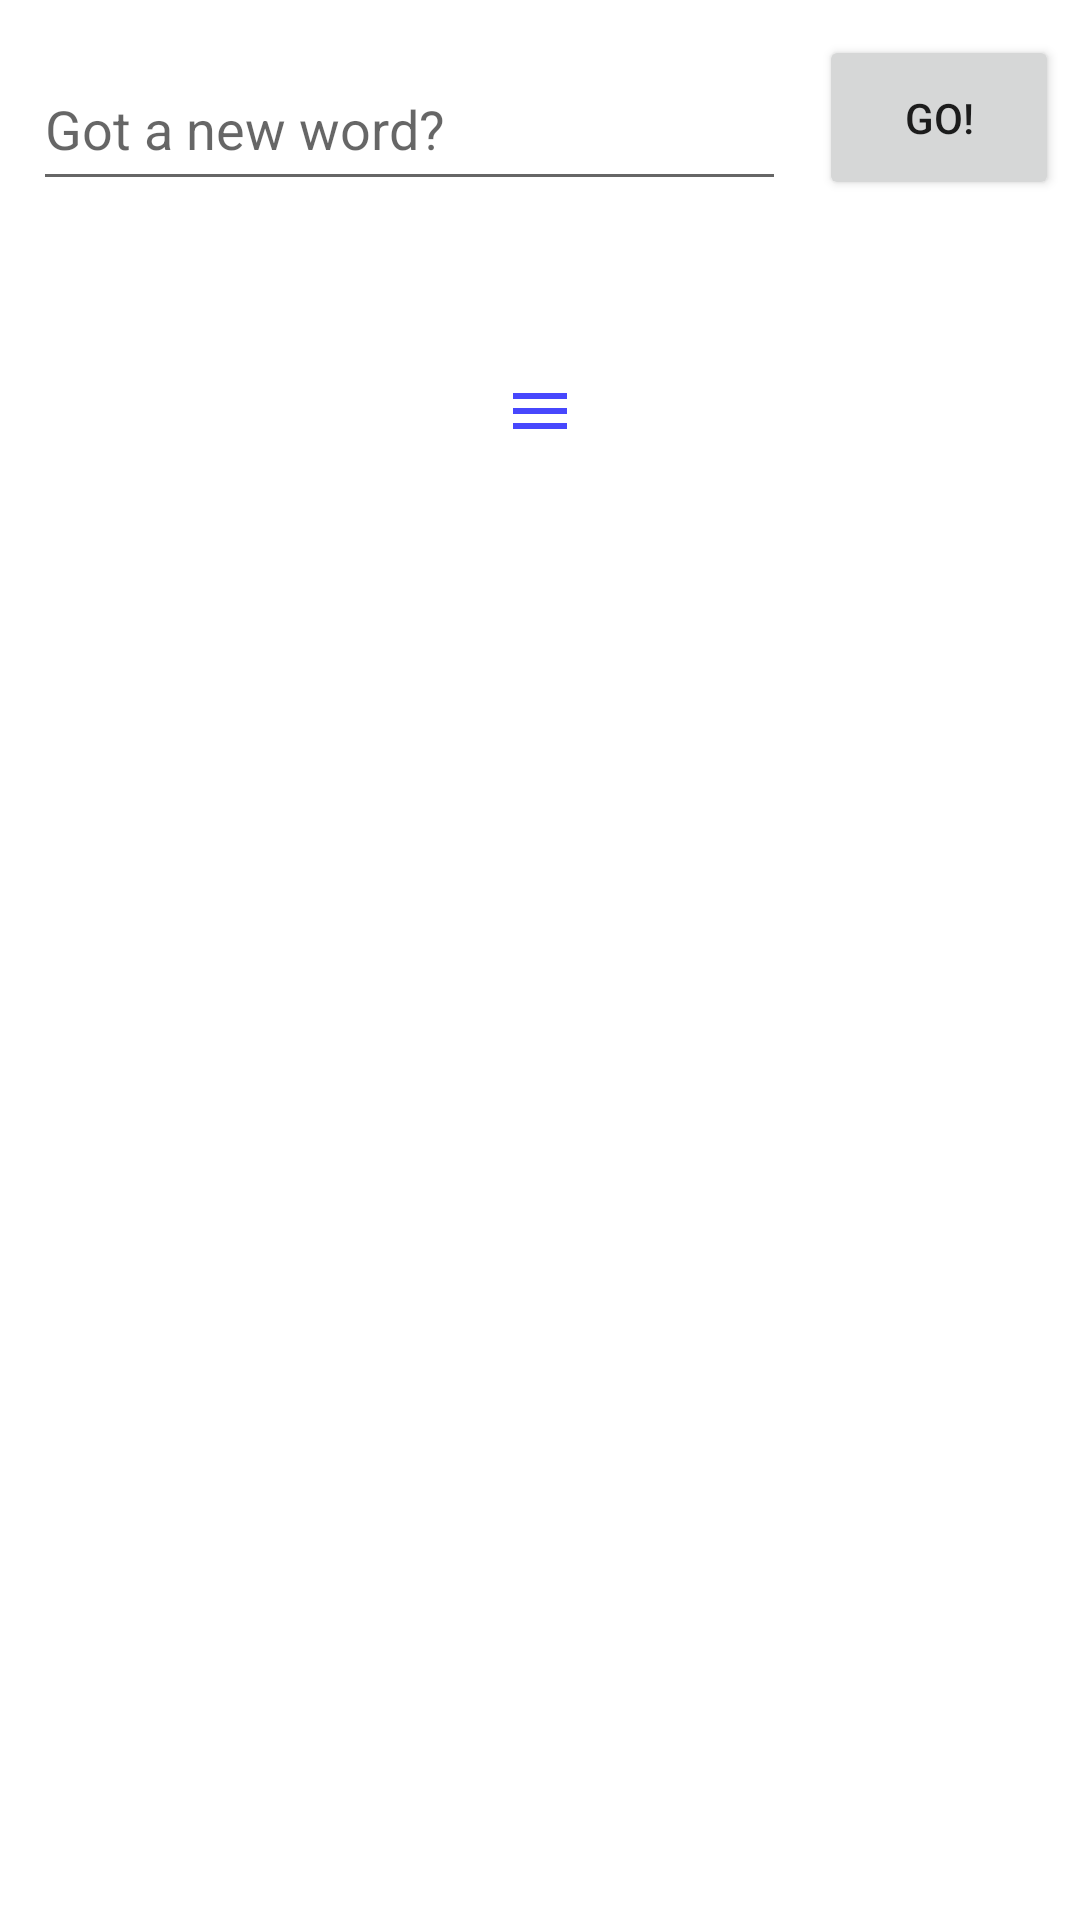

Reconstruct the res/layout file that produces this screen, plus the resources it refers to.
<!-- AndroidManifest.xml: application theme Theme.LetsTry -->
<!-- res/layout/activity_directory.xml -->
<?xml version="1.0" encoding="utf-8"?>
<androidx.constraintlayout.widget.ConstraintLayout xmlns:android="http://schemas.android.com/apk/res/android"
    xmlns:app="http://schemas.android.com/apk/res-auto"
    xmlns:tools="http://schemas.android.com/tools"
    android:layout_width="match_parent"
    android:layout_height="match_parent"
    tools:context=".DirectoryActivity">

    <com.google.android.material.textfield.TextInputEditText
        android:id="@+id/new_word"
        android:layout_width="251dp"
        android:layout_height="51dp"
        android:hint="Got a new word?"
        app:layout_constraintBottom_toBottomOf="parent"
        app:layout_constraintEnd_toEndOf="parent"
        app:layout_constraintHorizontal_bias="0.101"
        app:layout_constraintStart_toStartOf="parent"
        app:layout_constraintTop_toTopOf="parent"
        app:layout_constraintVertical_bias="0.027" />

    <Button
        android:id="@+id/go_add_button"
        android:layout_width="80dp"
        android:layout_height="55dp"
        android:text="Go!"
        app:layout_constraintBottom_toBottomOf="parent"
        app:layout_constraintEnd_toEndOf="parent"
        app:layout_constraintHorizontal_bias="0.611"
        app:layout_constraintStart_toEndOf="@+id/new_word"
        app:layout_constraintTop_toTopOf="parent"
        app:layout_constraintVertical_bias="0.02" />

    <ScrollView
        android:id="@+id/scrollView2"
        android:layout_width="323dp"
        android:layout_height="327dp"
        app:layout_constraintBottom_toBottomOf="parent"
        app:layout_constraintEnd_toEndOf="parent"
        app:layout_constraintHorizontal_bias="0.297"
        app:layout_constraintStart_toStartOf="parent"
        app:layout_constraintTop_toTopOf="parent">

        <HorizontalScrollView
            android:layout_width="327dp"
            android:layout_height="415dp">

            <TableLayout
                android:id="@+id/word_grid"
                android:layout_width="match_parent"
                android:layout_height="match_parent" />
        </HorizontalScrollView>
    </ScrollView>

    <ImageButton
        android:id="@+id/menu_button"
        android:layout_width="wrap_content"
        android:layout_height="wrap_content"
        android:background="@null"
        app:layout_constraintBottom_toTopOf="@+id/scrollView2"
        app:layout_constraintEnd_toEndOf="parent"
        app:layout_constraintStart_toStartOf="parent"
        app:layout_constraintTop_toTopOf="parent"
        app:layout_constraintVertical_bias="0.941"
        app:srcCompat="@drawable/menu_ico"
        tools:ignore="SpeakableTextPresentCheck" />


</androidx.constraintlayout.widget.ConstraintLayout>
<!-- resources referenced by this layout -->
<resources>
  <!-- drawable menu_ico (drawable) -->
  <vector android:height="24dp" android:tint="#4747FD"
      android:viewportHeight="24" android:viewportWidth="24"
      android:width="24dp" xmlns:android="http://schemas.android.com/apk/res/android">
      <path android:fillColor="@android:color/white" android:pathData="M3,18h18v-2L3,16v2zM3,13h18v-2L3,11v2zM3,6v2h18L21,6L3,6z"/>
  </vector>
  <style name="Theme.LetsTry" parent="Theme.MaterialComponents.DayNight.DarkActionBar">
          
          <item name="colorPrimary">@color/purple_500</item>
          <item name="colorPrimaryVariant">@color/purple_700</item>
          <item name="colorOnPrimary">@color/white</item>
          
          <item name="colorSecondary">@color/teal_200</item>
          <item name="colorSecondaryVariant">@color/teal_700</item>
          <item name="colorOnSecondary">@color/black</item>
          
          <item name="android:statusBarColor" tools:targetApi="l">?attr/colorPrimaryVariant</item>
          
  
      </style>
  <color name="purple_500">#FF6200EE</color>
  <color name="purple_700">#FF3700B3</color>
  <color name="white">#FFFFFFFF</color>
  <color name="teal_200">#FF03DAC5</color>
  <color name="teal_700">#FF018786</color>
  <color name="black">#FF000000</color>
</resources>
